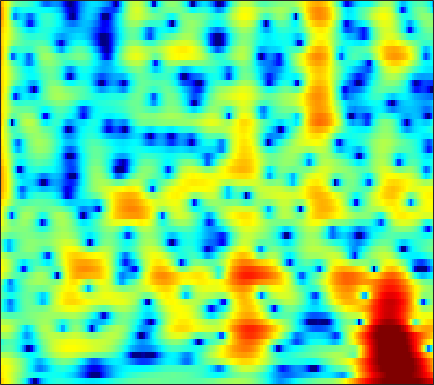

The file beside this chart, header and first rows:
7.2676, 6.6082, 5.7246, 4.8171, 4.1075, 3.104, 1.9929, 1.0796, -0.24444, -1.6911, -3.3401, -4.7975, -7.2253, -10.661, -14.525, -25.824, -22.141, -15.555, -11.272, -8.7514, -7.0903, -6.1864, -5.2985, -4.6763
6.337, 5.819, 5.098, 4.337, 3.739, 2.91, 2.048, 1.382, 0.4722, -0.4589, -1.393, -2.08, -2.942, -3.703, -4.182, -4.677, -5.003, -5.144, -5.223, -5.208, -5.138, -5.069, -4.973, -4.893
5.806, 5.587, 5.197, 4.696, 4.251, 3.573, 2.804, 2.171, 1.25, 0.2351, -0.8858, -1.805, -3.144, -4.629, -5.84, -7.56, -9.271, -10.36, -11.07, -10.67, -9.527, -8.501, -7.202, -6.091
4.725, 4.579, 4.296, 3.903, 3.536, 2.954, 2.269, 1.7, 0.8772, -0.01609, -0.9836, -1.762, -2.886, -4.108, -5.094, -6.449, -7.721, -8.439, -8.753, -8.174, -6.98, -5.935, -4.57, -3.347
1.966, 1.881, 1.693, 1.396, 1.081, 0.52, -0.1994, -0.8318, -1.759, -2.741, -3.708, -4.357, -5.035, -5.395, -5.436, -5.226, -4.757, -4.287, -3.542, -2.708, -1.833, -1.171, -0.3078, 0.5035
-2.559, -2.024, -1.562, -1.374, -1.425, -1.79, -2.52, -3.334, -4.813, -6.87, -9.765, -12.88, -20.47, -28.18, -17.03, -11.16, -7.689, -5.771, -3.732, -2.072, -0.6823, 0.2125, 1.262, 2.147
-3.937, -3.062, -2.334, -2.022, -1.991, -2.199, -2.683, -3.227, -4.15, -5.23, -6.249, -6.867, -7.328, -7.247, -6.821, -5.86, -4.621, -3.62, -2.298, -1.068, 0.03515, 0.7484, 1.609, 2.321
0.9394, 1.13, 1.19, 0.9293, 0.5312, -0.2187, -1.182, -2.06, -3.518, -5.355, -7.491, -9.011, -9.932, -8.903, -7.417, -5.306, -3.416, -2.187, -0.7993, 0.308, 1.142, 1.607, 2.046, 2.291
3.797, 3.695, 3.471, 3.089, 2.66, 1.879, 0.8681, -0.0293, -1.435, -3.164, -5.201, -6.629, -7.448, -6.396, -4.959, -2.969, -1.272, -0.2434, 0.8126, 1.562, 1.941, 2.021, 1.804, 1.178
2.076, 1.871, 1.592, 1.362, 1.179, 0.8407, 0.3928, 0.03968, -0.3739, -0.6956, -0.9294, -1.04, -1.057, -0.8766, -0.6265, -0.2003, 0.2596, 0.5885, 0.9454, 1.171, 1.276, 1.222, 0.9246, 0.3443
-0.7253, -1.059, -1.561, -1.958, -2.128, -2.17, -2.075, -1.952, -1.729, -1.452, -1.134, -0.9076, -0.629, -0.353, -0.1586, 0.07298, 0.2754, 0.4238, 0.6068, 0.7874, 0.9238, 1.024, 1.13, 1.169
-3.334, -4.455, -6.457, -8.771, -9.93, -9.51, -7.527, -5.939, -4.229, -2.961, -2.021, -1.484, -0.9726, -0.6852, -0.5893, -0.5852, -0.6708, -0.7524, -0.77, -0.6934, -0.4064, -0.05846, 0.5728, 1.327
-2.865, -4.307, -6.737, -9.763, -11.35, -10.35, -7.883, -6.184, -4.261, -2.782, -1.771, -1.283, -0.929, -0.9552, -1.233, -1.957, -3.151, -4.439, -6.673, -8.506, -7.749, -5.664, -2.794, -0.4078
-1.315, -2.255, -3.253, -4.218, -4.825, -4.964, -4.428, -3.927, -3.241, -2.499, -1.815, -1.44, -1.167, -1.205, -1.44, -2.101, -3.209, -4.382, -6.194, -7.485, -7.032, -5.479, -2.902, -0.6563
-1.593, -3.34, -5.709, -7.885, -8.929, -8.805, -7.366, -6.038, -4.398, -3.134, -2.148, -1.572, -1.022, -0.6525, -0.5034, -0.4892, -0.605, -0.7134, -0.8418, -0.8665, -0.6538, -0.3976, 0.08092, 0.7291
0.3646, -1.743, -4.972, -8.62, -11.26, -10.06, -7.043, -5.426, -3.718, -2.383, -1.419, -0.8278, -0.1588, 0.381, 0.6972, 1.038, 1.27, 1.402, 1.393, 1.272, 1.095, 0.9312, 0.5708, 0.1201
4.446, 3.446, 1.989, 0.8202, 0.06975, -0.9016, -1.541, -1.859, -2.273, -2.565, -2.527, -2.242, -1.569, -0.7378, -0.1333, 0.6116, 1.151, 1.356, 1.502, 1.353, 0.847, 0.2697, -0.8572, -2.815
5.48, 4.862, 3.765, 2.686, 1.83, 0.3101, -1.43, -2.94, -5.734, -10.02, -15.92, -14.95, -9.27, -5.635, -3.821, -2.203, -1.262, -0.883, -0.7017, -0.7601, -1.098, -1.459, -1.866, -2.308
4.839, 4.301, 3.459, 2.38, 1.579, 0.4928, -0.8825, -2.021, -3.579, -5.221, -6.297, -6.318, -5.426, -4.243, -3.453, -2.771, -2.56, -2.704, -3.392, -4.438, -5.528, -6.16, -6.151, -4.887
3.257, 2.421, 1.404, 0.3968, -0.1581, -0.5305, -0.8323, -0.982, -1.047, -1.122, -1.126, -1.078, -0.9636, -0.8671, -0.8734, -1.109, -1.658, -2.341, -3.76, -6.11, -9.771, -14.25, -14.59, -8.324
-0.1762, -2.356, -5.695, -8.565, -8.749, -6.659, -4.298, -2.96, -1.716, -0.8077, -0.1844, 0.1365, 0.4014, 0.5163, 0.4835, 0.3178, -0.03192, -0.3754, -0.9111, -1.549, -2.033, -2.153, -1.952, -1.153
-0.9136, -2.933, -5.762, -8.165, -8.276, -6.51, -4.537, -3.251, -1.987, -1.054, -0.4012, -0.06273, 0.2275, 0.3614, 0.3894, 0.3515, 0.2486, 0.1352, -0.0006168, -0.08016, -0.09331, 0.02721, 0.2836, 0.6658
1.597, 0.7457, -0.3129, -0.9954, -1.363, -1.494, -1.32, -1.142, -0.8022, -0.4977, -0.2787, -0.1751, -0.124, -0.1866, -0.2867, -0.4915, -0.7138, -0.882, -1.053, -1.064, -0.9471, -0.7805, -0.3981, 0.03471
3.536, 2.862, 1.957, 1.207, 0.7674, 0.3365, 0.131, 0.08174, 0.1042, 0.1507, 0.1562, 0.09469, -0.1189, -0.4957, -0.9159, -1.633, -2.506, -3.166, -3.909, -4.277, -3.979, -3.44, -2.49, -1.446
4.837, 3.815, 2.321, 0.8269, 0.001717, -0.6758, -0.7237, -0.3957, 0.1047, 0.5607, 0.8487, 0.8932, 0.6823, 0.139, -0.5337, -1.852, -3.877, -6.041, -10.53, -17.94, -13.1, -8.426, -4.653, -2.238
5.291, 3.573, 0.5706, -4.037, -9.339, -14.4, -7.094, -3.903, -1.343, 0.171, 1.03, 1.361, 1.471, 1.208, 0.8022, -0.06922, -1.265, -2.388, -3.869, -4.81, -4.321, -3.393, -1.833, -0.4844
5.524, 4.136, 2.102, -0.2649, -1.755, -2.914, -2.765, -2.206, -1.43, -0.7379, -0.2643, -0.0165, 0.1787, 0.2172, 0.1434, -0.07565, -0.3383, -0.611, -0.8704, -1.027, -1.035, -0.9018, -0.7409, -0.5065
6.807, 5.918, 4.556, 3.145, 2.043, 0.74, -0.4483, -1.203, -1.995, -2.518, -2.681, -2.604, -2.361, -2.031, -1.825, -1.592, -1.514, -1.45, -1.473, -1.492, -1.612, -1.693, -1.86, -2.155
8.488, 7.643, 6.229, 4.653, 3.213, 1.16, -1.36, -3.449, -6.625, -9.536, -9.914, -8.646, -6.71, -5.248, -4.47, -3.772, -3.466, -3.345, -3.397, -3.488, -3.622, -3.779, -3.946, -4.353
9.261, 8.344, 6.834, 5.068, 3.515, 1.116, -1.713, -4.244, -8.184, -12.21, -12.63, -10.89, -8.661, -7.24, -6.666, -6.401, -6.624, -7.137, -7.841, -8.511, -8.553, -8.413, -7.994, -7.681
9.283, 8.303, 6.776, 4.983, 3.519, 1.379, -0.7906, -2.413, -4.263, -5.686, -6.482, -6.728, -6.834, -6.928, -7.198, -8.043, -9.517, -11.4, -15.19, -23.09, -22.29, -16.43, -12.63, -10.55
9.453, 8.379, 6.736, 4.734, 3.078, 0.5694, -2.114, -4.125, -6.364, -7.431, -7.415, -7.003, -6.445, -6.146, -6.136, -6.498, -7.4, -8.262, -9.713, -10.9, -10.92, -10.42, -9.286, -8.513
9.285, 8.172, 6.465, 4.302, 2.458, -0.6155, -4.491, -8.68, -18.35, -19.03, -11.18, -8.424, -6.222, -4.944, -4.351, -3.892, -3.817, -3.869, -4.141, -4.366, -4.559, -4.678, -4.839, -5.098
8.221, 7.218, 5.626, 3.8, 2.279, 0.1296, -2.092, -3.616, -5.2, -5.807, -5.526, -4.95, -4.082, -3.27, -2.77, -2.257, -1.954, -1.844, -1.821, -1.914, -2.195, -2.423, -2.922, -3.53
7.375, 6.405, 4.845, 3.155, 1.766, -0.03708, -1.698, -2.704, -3.597, -3.908, -3.69, -3.309, -2.651, -1.96, -1.496, -1.025, -0.6504, -0.4965, -0.3979, -0.5082, -0.7701, -1.093, -1.672, -2.446
7.146, 6.052, 4.326, 2.267, 0.4463, -2.321, -5.488, -7.693, -8.899, -7.513, -5.384, -3.974, -2.412, -1.218, -0.5145, 0.2044, 0.6696, 0.885, 0.9664, 0.8591, 0.5993, 0.2474, -0.3352, -1.133
6.75, 5.624, 3.882, 1.762, -0.1177, -3.128, -6.977, -10.26, -12.07, -8.873, -5.647, -3.807, -1.993, -0.6849, 0.04269, 0.7678, 1.181, 1.352, 1.381, 1.248, 0.9194, 0.5833, -0.0169, -0.7703
6.176, 5.088, 3.501, 1.744, 0.492, -1.138, -2.398, -3.031, -3.273, -2.892, -2.14, -1.473, -0.6245, 0.08858, 0.4887, 0.8013, 0.9511, 0.925, 0.7853, 0.4936, 0.0627, -0.2946, -0.9087, -1.615
6.401, 5.087, 3.029, 0.7837, -0.7991, -2.345, -2.803, -2.521, -1.747, -0.8443, -0.01425, 0.5021, 1.042, 1.362, 1.45, 1.346, 1.04, 0.6742, 0.06816, -0.6171, -1.218, -1.63, -2.068, -2.505
7.505, 5.869, 2.927, -1.246, -5.98, -24.04, -10.25, -5.197, -1.81, 0.1792, 1.414, 2.002, 2.443, 2.494, 2.303, 1.771, 0.7992, -0.2306, -1.978, -4.082, -5.707, -6.135, -5.346, -4.251
7.377, 6.092, 4.054, 1.867, 0.3315, -1.155, -1.538, -1.2, -0.4782, 0.2383, 0.7854, 1.043, 1.142, 0.9595, 0.6179, -0.1652, -1.456, -2.802, -5.415, -9.588, -16.3, -16.82, -10.5, -6.764
6.883, 5.848, 4.372, 2.91, 1.832, 0.6544, -0.1921, -0.6474, -0.9309, -1.027, -1.025, -1.032, -1.108, -1.283, -1.522, -2.03, -2.683, -3.241, -4.13, -4.934, -5.402, -5.423, -4.851, -3.976
7, 5.868, 4.18, 2.295, 0.799, -1.101, -2.644, -3.384, -3.76, -3.674, -3.47, -3.35, -3.271, -3.308, -3.368, -3.407, -3.351, -3.265, -3.049, -2.732, -2.373, -2.034, -1.537, -1.054
7.493, 6.171, 4.018, 1.209, -1.453, -6.185, -13.22, -15.6, -10.79, -7.744, -6.351, -5.96, -6.05, -6.585, -6.995, -7.067, -6.393, -5.486, -4.025, -2.671, -1.478, -0.704, 0.104, 0.7354
7.699, 6.519, 4.572, 2.18, 0.1245, -2.935, -5.733, -6.858, -6.945, -6.513, -6.46, -6.908, -8.351, -11.15, -15.03, -29.49, -16.29, -10.8, -6.611, -3.884, -1.981, -0.9547, 0.08008, 0.7726
7.35, 6.468, 5.07, 3.517, 2.318, 0.7018, -0.7879, -1.733, -2.809, -3.744, -4.659, -5.419, -6.567, -7.813, -8.661, -9.045, -8.221, -7.063, -5.265, -3.616, -2.298, -1.51, -0.7528, -0.3319
7.002, 6.233, 5.086, 3.843, 2.858, 1.554, 0.3034, -0.5998, -1.705, -2.708, -3.612, -4.205, -4.831, -5.248, -5.362, -5.274, -4.828, -4.287, -3.479, -2.678, -1.954, -1.518, -1.164, -1.069
7.074, 6.209, 4.932, 3.55, 2.475, 1.095, -0.1948, -1.097, -2.239, -3.307, -4.294, -4.928, -5.547, -5.75, -5.574, -4.991, -4.144, -3.458, -2.576, -1.794, -1.187, -0.8933, -0.6868, -0.7224
7.659, 6.424, 4.519, 2.38, 0.7308, -1.2, -2.574, -3.264, -4.083, -5.121, -6.644, -8.189, -10.61, -11.57, -10.2, -7.257, -4.737, -3.285, -1.772, -0.682, 0.02425, 0.3146, 0.4807, 0.3831
8.48, 6.829, 3.962, -0.02569, -4.256, -12.55, -11.92, -8.155, -5.85, -5.414, -6.301, -7.797, -10.79, -12.4, -10.15, -6.376, -3.493, -1.867, -0.3345, 0.6191, 1.132, 1.279, 1.173, 0.7555
8.362, 6.946, 4.628, 1.857, -0.3736, -2.913, -3.914, -3.785, -3.291, -3.037, -3.103, -3.292, -3.488, -3.37, -3.036, -2.237, -1.412, -0.8341, -0.2585, 0.05863, 0.06143, -0.1537, -0.8163, -1.903
7.59, 6.633, 5.184, 3.657, 2.549, 1.213, 0.1403, -0.5012, -1.144, -1.626, -2.005, -2.219, -2.406, -2.469, -2.429, -2.295, -2.083, -1.98, -1.894, -1.956, -2.261, -2.706, -3.612, -4.965
7.434, 6.643, 5.483, 4.247, 3.311, 2.079, 0.9083, 0.1141, -0.8633, -1.719, -2.447, -2.888, -3.341, -3.627, -3.707, -3.732, -3.616, -3.499, -3.385, -3.408, -3.61, -3.92, -4.513, -5.366
8.005, 7.144, 5.864, 4.462, 3.361, 1.886, 0.4547, -0.5664, -1.853, -3.087, -4.269, -5.115, -6.064, -6.601, -6.659, -6.248, -5.624, -5.077, -4.49, -4.098, -3.924, -3.924, -4.138, -4.557
9.059, 7.945, 6.187, 4.168, 2.524, 0.355, -1.578, -2.787, -4.127, -5.455, -7.135, -8.892, -12.15, -15.64, -15.21, -11.39, -8.245, -6.624, -5.089, -4.093, -3.533, -3.329, -3.337, -3.577
10.05, 8.617, 6.222, 3.143, 0.2267, -4.758, -10.34, -10.97, -8.561, -7.269, -7.404, -8.263, -10.21, -11.99, -11.7, -9.363, -7.085, -5.728, -4.428, -3.632, -3.204, -3.102, -3.134, -3.387
9.832, 8.428, 6.155, 3.361, 0.8848, -2.83, -6.044, -6.795, -6.044, -5.097, -4.643, -4.589, -4.744, -4.919, -4.986, -4.879, -4.804, -4.784, -4.888, -5.104, -5.343, -5.501, -5.66, -5.872
8.832, 7.694, 6.004, 4.188, 2.828, 1.125, -0.2646, -1.021, -1.648, -1.995, -2.214, -2.383, -2.673, -3.089, -3.486, -4.241, -5.17, -6.131, -7.774, -9.716, -11.49, -12.01, -11.62, -10.71
